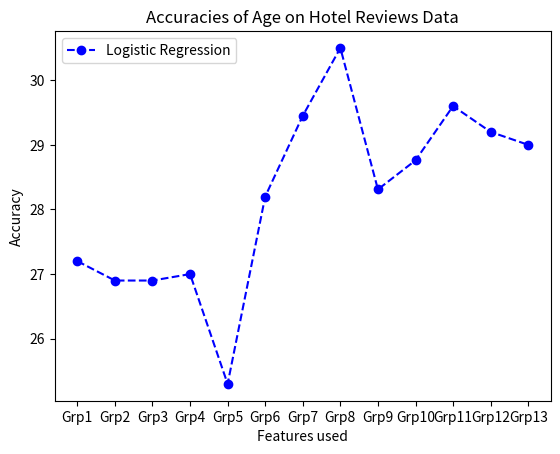

Recreate this plot in Python.
import matplotlib.pyplot as plt

y_1=[27.2,26.9,26.9,27,25.3,28.2,29.45,30.5,28.31,28.76,29.6,29.2,29] #Fill the accuracies. y_log=[58.38,69.56,...]
#y_2=[-i for i in range(13)]   #For next classifier. y_2=[70.67,34.56,..].


num_sets=13 #Change num_of_feature_subsets accordingly

my_tick=['Grp'+str(i+1) for i in range(num_sets)] #As strings... write the feature subsets. 
#I don't think it'll fit in one plot... if so... write the feature subsets in the report
#above the plots

x_axis=[i+1 for i in range(len(my_tick))]

plt.xticks(x_axis,my_tick)

plt.plot(x_axis,y_1,linestyle='--', marker='o', color='b',label='Logistic Regression')
#plt.plot(x_axis,y_2,linestyle='--', marker='o', color='r',label='Decision Tree')
#Add accordingly... for each CLASSIFIER

dataset='Hotel Reviews' #Change it accordingly
topic='Age' 

plt.title('Accuracies of '+topic+' on '+dataset+' Data')

plt.xlabel('Features used')
plt.ylabel('Accuracy')

plt.legend(loc='upper left')
plt.show()